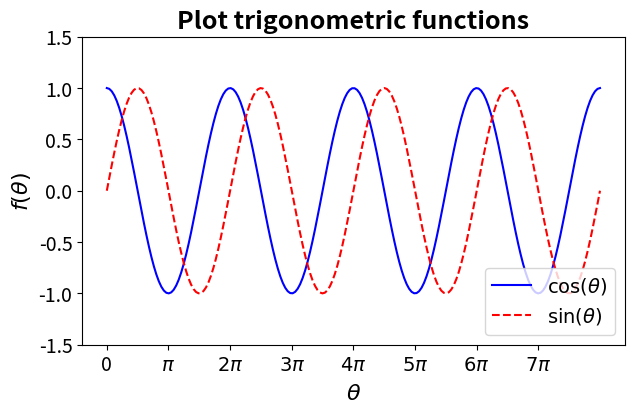
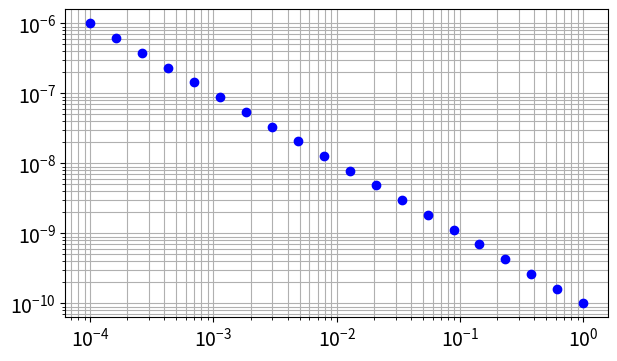
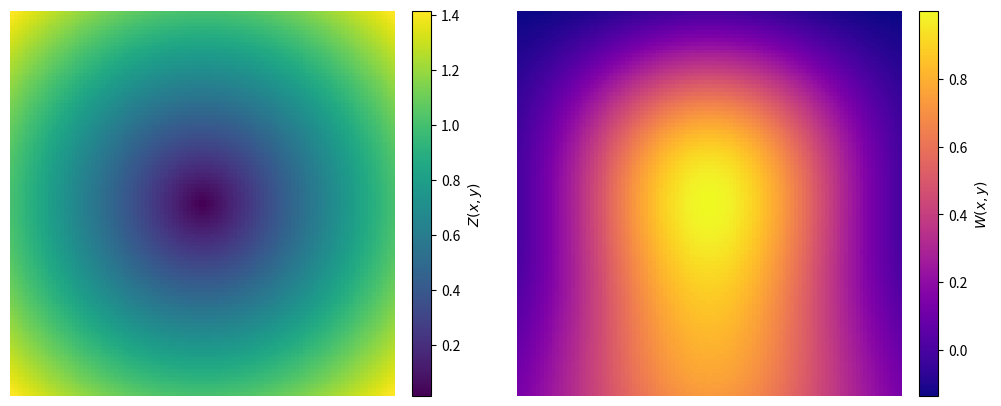
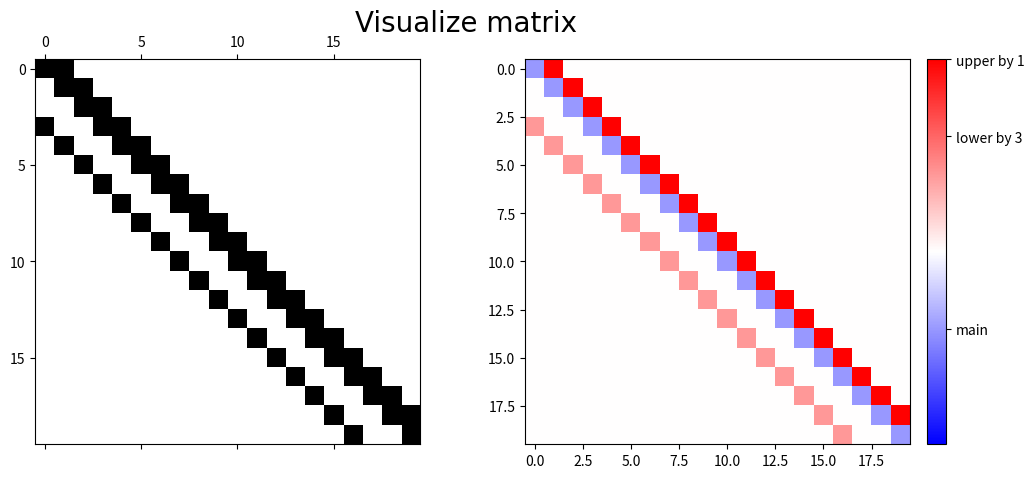
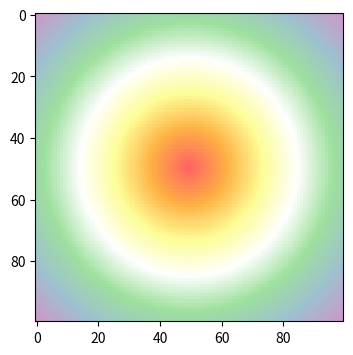

Reproduce these figures in Python, in order.
x = 3
y = 6
z = 7.0
print("x is %s, y is %s, and z is %s" % (str(type(x)), str(type(y)), str(type(z))))

x *= y          # modify x in place
print("x =", x, "is", type(x))
x += z          # adding a float to an int will change the int to a float
print("x =", x, "is", type(x))

p = x / y       # regular floating point division
q = x // y      # integer division (float and int)
r = int(x) // y # integer division (int and int)
s = x % y       # modulo operation
print(p, q, r, s)

a = x**2        # raising to a power
b = x**-0.25
print(a, b)

list1 = [1, 4, 9]
list2 = [16, 25, 36, 49]
sq = list1 + list2         # addition means concatenation
sq2 = 2*sq                 # multiplication multiplies the list length, not the values stored!
                           # note that this is very different from the multiplication of numpy arrays
print(sq)
print(sq2)

sum_sq = sum(sq)           # compute the sum of the list (add all elements)
print("Sum of squares: {}".format(sum_sq))

sort_sq = sorted(sq2)      # sort the list in asceding order
print("Sorted double squares: {}".format(sort_sq))

list1.append(0)            # append a new element at the end of the list
print(list1)
print(list1.pop(1), list1) # remove an element based on its index

# range(N) for integer N generates a sequence 0, 1, ... N-1 for our iterator i to take on
# More generally, you can specify range(start, stop)
for i in range(len(sq)): 
    print(i, sq[i])

# Another equivalent way is to use the enumerate syntax to achieve the same as above
# i is the index that picks up each element in the list sq
for i, square in enumerate(sq):
    print(i, square)

# Lists are sequences, so the iterator can take on the list values directly
# But, it does not have a counter
for square in sq:
    print("The square is {}".format(square))

# Use enumerate to iterate over values while also incrementing a counter
for i, square in enumerate(sq):
    print("{} squared is {}".format(i+1, square))

sq = [i**2 for i in range(1,8)]
print(sq)

first = sq2[0]         # zero indexes the first entry
last = sq2[len(sq2)-1] # the last index is the length of the list minus 1 (N-1)
last = sq2[-1]         # or, we can use negative indexing, which starts from the end

f3 = sq2[:5]           # first three elements
l4 = sq[-3:]           # last four elements
sl = sq2[3:6]          # an interior slice, slicing is exclusive of the last index, here,
                       # we include entries with indices 3,4,5, for a total of (6-3)=3

a = sq2[:]             # all elements
e2 = sq2[::2]          # every two elements
e12 = sq2[1::2]        # every two elements but start with the first
al = sq2[:-1]          # all but the last
af = sq2[1:]           # all but the first

r = sq2[::-1]          # reversed list with negative skipping

print("First:", first)
print("Last:", last)
print("First three:", f3)
print("Last four:", l4)
print("Interior slice:", sl)
print("All:", a)
print("Every two:", e2)
print("Every two but from first:", e12)
print("All but last:", al)
print("All but first:", af)
print("Reversed:", r)

a = [1, 2, 3] # first list
b = a         # assign a to b
print("b = a\n a: {}; b: {}".format(a, b))

b[0] = 6      # modify b
print("modify b - changes a\n a: {}; b: {}".format(a, b))   # both lists have changed

c = 3*[0]     # create a new list of three zeros:
c[:] = a[:]   # copy all values of a into c. Now, c does not reference the same object as a.
print("c[:] = a[:]\n a: {}; c: {}".format(a, c))

c[2] = 9      # modify c
print("modify c - a unchanged\n a: {}; c: {}".format(a, c)) # a has not changed

# One way to ensure an object and any contained objects are copied:
import copy
d = copy.deepcopy(a)
print("modify d - a unchanged\n a: {}; d: {}".format(a, d*2)) # a has not changed

# Format an integer:
print("{:d} is an approximation for pi".format(3))

# Format a float (default precision):
print("{:f} is an approximation for pi".format(22/7))

# Specify a minimum of 3 total digits of precision,
# with 2 of them after the decimal:
print("{:3.2f} is an approximation for pi".format(22/7))

# Use scientific notation:
sun_mass = 1.989e30
print("The mass of the sun is approximately {:2.1e} kg".format(sun_mass))

# Return whether a number is positive, negative, or zero
def sign(a):
    if a > 0:
        return 'positive'
    elif a < 0:
        return 'negative'
    else:
        return 'zero'

x = 5
print("{} is {}".format(x, sign(x)))
y = -2.7
print("{} is {}".format(y, sign(y)))
z = 0
print("{} is {}".format(z, sign(z)))

import numpy as np # import numpy library and give it an alias (short name)

# Create a 1-D array of zeros of length n
# By default, the values are considered floats
n = 5
x = np.zeros(n)

# Create a 1-D array of ones, of integer type
y = np.ones(n, dtype=np.int32)

# Create n evenly-spaced values on [a,b], inclusive of endpoints by default
a = 1; b = 5
s = np.linspace(a, b, n)

# We can also do the same with creating a range of values
dx = (b - a) / (n - 1)   # compute grid spacing between [a,b] of n points
sa = np.arange(a, b + dx, dx)

# We can also create evenly-spaced values on a logarithmic scale:
g = np.logspace(a, b, n) # n logarithmically spaced values from 10^a to 10^b

# Create a 2-D diagonal matrix, with s on the diagonal:
d = np.diag(s)

# Seed the random number generator, for reproducible results,
# then create an array of random numbers
np.random.seed(12) 
r = np.random.random(n)  # generate n random numbers on the interval [0,1)

# Use trig functions and built in pi.
t = np.cos(4 * np.pi * r)

print("Zeros:", x)
print("Ones:", y)
print("Evenly spaced:", s)
print("Evenly spaced with arange:", sa)
print("Diagonal:\n", d)
print("Random:", r)
print("Trig:", t)

# Access the number of dimensions with .ndim:
x = np.zeros(3)
y = np.zeros((3,1))
z = np.zeros((3,3))
print("x is {:d} dimensional; y is {:d} dimensional; z is {:d} dimensional".format(x.ndim, y.ndim, z.ndim))

# Access the size of each dimension with .shape:
print("x has shape {}; y has shape {}; z has shape {}".format(x.shape, y.shape, z.shape))

# We can reshape x to be 2-dimensional. Here, we specify that we want one column,
# and indicate -1 for the number of rows, which is interpreted as whatever the
# number of rows needs to be in order for x to have a single column.
x = x.reshape((-1,1))
print("x now has shape {}".format(x.shape))

x = 3 * np.ones((2,2))
y = 6 * np.ones((2,2))
print("x =\n",x)
print("y =\n",y)
print("x + y =\n",x + y)
print("x * y =\n",x * y)
print("np.dot(x, y) =\n", np.dot(x, y))

# Initialize a 3x3 matrix by its values
A = np.array([[-3, 0, 2],
              [1, -4, 0],
              [0, 6, -2]])

# Add A and its transpose, obtaining a symmetric matrix
S = A + A.T

# Compute the eigenvalues and eigenvectors of a symmetric matrix
evals, evecs = np.linalg.eigh(S)

# Find the largest and smallest eigenvalue:
emin, emax = np.min(evals), np.max(evals) # this is a multiple-assignment statement

# Dot two eigenvectors (columns)
d = np.dot(evecs[:,0], evecs[:,1])        # notice syntax of indexing in each dimension

# We can also do SVD
u, s, vt = np.linalg.svd(S)
S_svd = np.dot(np.dot(u, np.diag(s)), vt) # S=USV^T, should be numerically close to S

print("A:\n", A)
print("S:\n", S)
print("eigenvalues:", evals)
print("Min eigenvalue: {:.4f}".format(emin))
print("Max eigenvalue: {:.4f}".format(emax))
print("eigenvectors:\n", evecs)
print("dot:", d)
print("SVD approximated S:\n", S_svd)

# Define function to compute dot product with nested for-loops
def sum_diff_for_loop(a):
    diff = []
    for i in range(len(a)-1):
        i_diff = a[i+1] - a[i]
        diff.append(i_diff)
    return sum(diff)

# Define function to compute dot product with numpy.dot
def sum_diff_numpy(a):
    return np.sum(np.diff(a))

a = range(1, 100000+1)

# %time and %timeit are two other magic commands to measure time of small code snippets
# Note that each machine can have different timing results, e.g.

%time sum_diff_for_loop(a)
# CPU times: user 18.1 ms, sys: 721 µs, total: 18.8 ms
# Wall time: 18.4 ms

%time sum_diff_numpy(a)
# CPU times: user 4.55 ms, sys: 703 µs, total: 5.25 ms
# Wall time: 4.91 ms

%matplotlib inline
import matplotlib.pyplot as plt

theta = np.linspace(0, 8*np.pi, 200) # 200 evenly-spaced values on [0, 8*pi]
cos = np.cos(theta)
sin = np.sin(theta)

# Create a figure with a single subplot (ax is the axis object)
fig, ax = plt.subplots(1,1, figsize=(7,4))
ax.plot(theta, cos, color='b', label='$\cos(\\theta)$') # can use Latex-style math mode for labels (though there are some differences)
ax.plot(theta, sin, color='r', label='$\sin(\\theta)$', linestyle='dashed') # also changed the linestyle

ax.set_title("Plot trigonometric functions", size=18, fontweight="bold") # change title fontweight
ax.set_xlabel("$\\theta$", size=16)
ax.set_ylabel("$f(\\theta)$", size=16)
ax.tick_params(labelsize=14) # increase tick label size
# ax.axis('equal') # set the scale of both axes the same
ax.set_ylim(-1.5, 1.5) # set y-limits (not compatible with axis('equal'))

# Change axis ticks to multiples of pi
xticks_loc = np.arange(0, 8*np.pi, step=np.pi)
xticks_text = [0, '$\pi$', '$2\pi$', '$3\pi$', \
               '$4\pi$', '$5\pi$', '$6\pi$', '$7\pi$']
ax.set_xticks(xticks_loc, xticks_text)

ax.legend(loc='lower right', fontsize=14)
plt.show() # display the plot

h = np.logspace(-4, 0, 20) # 20 logarithmically spaced values from 10^-4 to 10^0
y = 1e-10 * (h**-1)

fig, ax = plt.subplots(1,1, figsize=(7,4))
ax.scatter(h, y, marker='o', color='b', zorder=3) # higher z order places scatter on top

# Set logarithmic scales on each axis
ax.set_xscale('log')
ax.set_yscale('log')
ax.grid(which='both') # use to turn on both major and minor grid lines

# Note: the minor grid may not display, if the major ticks jump more than one decade/
# the grid would become too crowded

ax.tick_params(labelsize=14)
plt.show()

x = np.linspace(-1, 1, 100)
y = np.linspace(-1, 1, 100)
X, Y = np.meshgrid(x, y) # a meshgrid tiles the 1-D x array into a 2-D array of identical rows,
                         # and tiles the 1-D y array into a 2-D array of identical columns,
                         # producing 2 matrices which store the x and y coordinates, respectively,
                         # for the entire grid

# Evaluate two different functions on the 2D grid
# Each of the operations below act element-wise on the matrix entries of X and Y
Z = np.sqrt(X**2 + Y**2)
W = (1 - (X**2 + Y**3))*np.exp(-(X**2 + Y**2))

# Create two plots side by side on the same figure
fig, (ax1, ax2) = plt.subplots(1,2, figsize=(12,5))
im1 = ax1.imshow(Z, cmap=plt.cm.viridis) # specify a named colormap (see https://matplotlib.org/3.1.1/gallery/color/colormap_reference.html)
ax1.axis('off')                          # turn off axis markings

# Add a colorbar, specifying to which object colors correspond,
# and next to which axes it should be placed
cbar1 = fig.colorbar(im1, ax=ax1, fraction=0.046, pad=0.04)
cbar1.set_label('$Z(x,y)$')

# The default origin for imshow is in the *upper* left, as matrix column index increases going down,
# but we can set it to lower left to reflect that our y values increase going up
im2 = ax2.imshow(W, cmap=plt.cm.plasma, origin='lower')
ax2.axis('off')
cbar2 = fig.colorbar(im2, ax=ax2, fraction=0.046, pad=0.04)
cbar2.set_label('$W(x,y)$')

plt.show()

# Initialize a matrix
cd_shape = 20
mat = -2 * np.identity(cd_shape) + np.diag([5] * (cd_shape-1), k=1) + np.diag([2] * (cd_shape-3), k=-3)

# Create two plots side by side on the same figure
fig, (ax1, ax2) = plt.subplots(1,2, figsize=(12,5))
im1 = ax1.spy(mat) # quick way to preview a matrix through its sparsity pattern
im2 = ax2.imshow(mat, cmap=plt.cm.bwr, vmin=-5, vmax=5)

# Set colorbar ticks
cbar = fig.colorbar(im2, ticks=[-2, 3, 5], fraction=0.046, pad=0.04)
cbar.ax.set_yticklabels(['main', 'lower by 3', 'upper by 1'])

# Set main title for both subplots
fig.suptitle('Visualize matrix', fontsize=20, font='Times New Roman')

plt.show()

import matplotlib
import matplotlib.cm as cm

# Denote colorbar limits
cmin, cmax = -1.0, 1.0

# Define pastel rainbow color scheme
# https://www.schemecolor.com/pastel-rainbow.php
dc = cmax - cmin
cvals = [cmin, cmin+dc/6., cmin+dc/3., cmin+dc/2., \
         cmin+dc/2.+dc/6., cmin+dc/2.+dc/3., cmax]
colors = ['#FF6663', '#FEB144', '#FDFD97', '#FFFFFF', '#9EE09E', '#9EC1CF', '#CC99C9']
norm = plt.Normalize(min(cvals), max(cvals))
tuples = list(zip(map(norm, cvals), colors))
pastel_rainbow = matplotlib.colors.LinearSegmentedColormap.from_list("", tuples)

# Replot Z with the custom colormap
fig, ax = plt.subplots(1,1, figsize=(7,4))
im = ax.imshow(Z, cmap=pastel_rainbow)
plt.show()